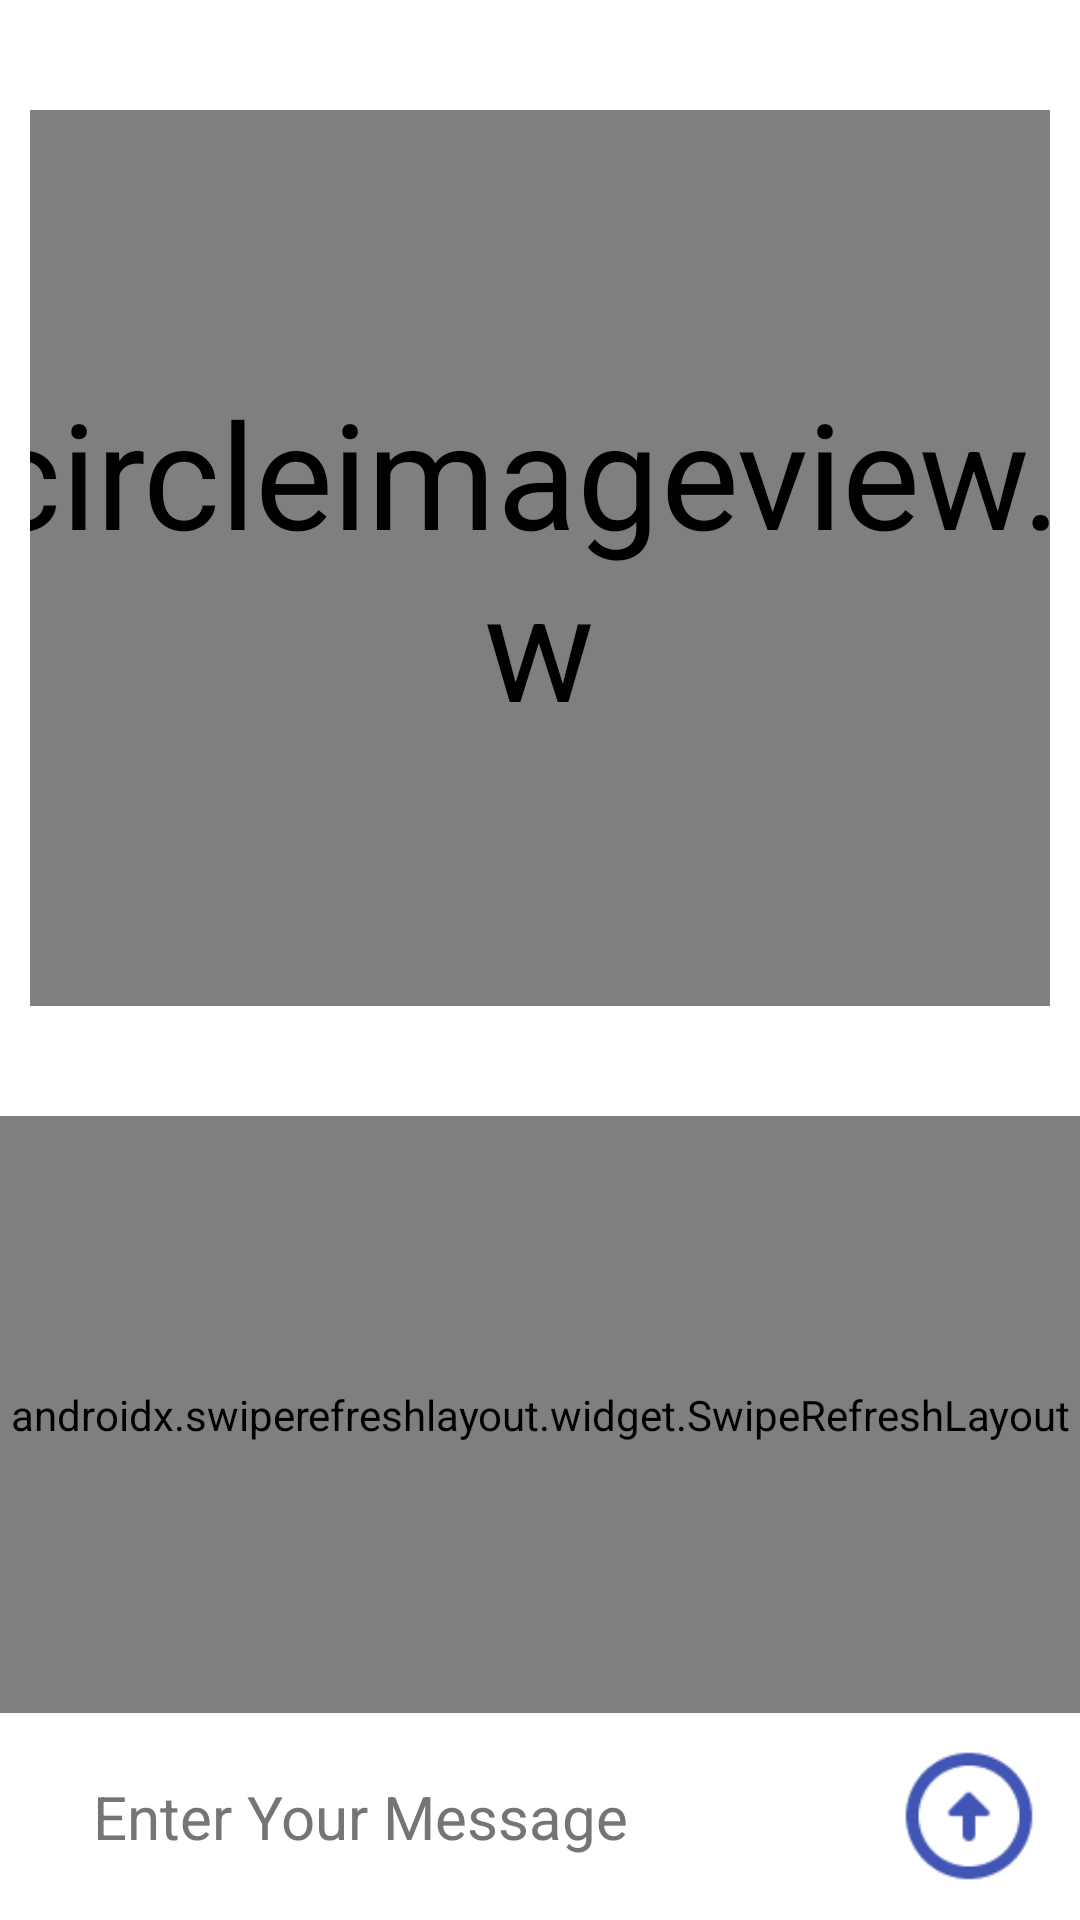

Android layout source for this screen:
<!-- AndroidManifest.xml: application theme Theme.WhatsApp_clone_test -->
<!-- res/layout/activity_chat.xml -->
<?xml version="1.0" encoding="utf-8"?>

<RelativeLayout xmlns:android="http://schemas.android.com/apk/res/android"
    xmlns:app="http://schemas.android.com/apk/res-auto"
    xmlns:tools="http://schemas.android.com/tools"
    android:layout_width="match_parent"
    android:layout_height="match_parent"
    android:background="@drawable/chatimage"
    android:orientation="vertical"
    tools:context=".ChatActivity">


    <LinearLayout
        android:id="@+id/down_toolbar"
        android:layout_width="match_parent"
        android:layout_height="wrap_content"
        android:layout_alignParentBottom="true"
        android:gravity="bottom"
        android:orientation="horizontal"
        android:padding="10dp">


        <EditText
            android:id="@+id/editTextChat"
            android:layout_width="match_parent"
            android:layout_height="wrap_content"
            android:layout_marginStart="5dp"
            android:layout_marginEnd="15dp"
            android:layout_weight="4"
            android:background="@drawable/rounded_corner"
            android:ems="10"
            android:hint="@string/enter_your_message"
            android:inputType="textMultiLine"
            android:padding="11dp"
            android:textColorHint="#757575" />

        <ImageButton
            android:id="@+id/sendMessageBtn"
            android:layout_width="wrap_content"
            android:layout_height="wrap_content"
            android:layout_gravity="center_vertical"
            android:layout_marginEnd="15dp"
            android:layout_weight="1"
            android:background="@null"
            android:contentDescription="@string/send"
            android:padding="5dp"
            android:scaleX="2.1"
            android:scaleY="2.1"
            app:srcCompat="@drawable/ic_send"
            android:focusable="true" />
    </LinearLayout>

    <LinearLayout
        android:id="@+id/toolbar"
        android:layout_width="match_parent"
        android:layout_height="wrap_content"
        android:background="@color/white"
        android:orientation="horizontal"
        android:padding="10dp"
        app:layout_constraintTop_toTopOf="parent">

        <de.hdodenhof.circleimageview.CircleImageView
            android:id="@+id/imageView2"
            android:layout_width="wrap_content"
            android:layout_height="wrap_content"
            android:layout_gravity="center_vertical"
            android:layout_weight="0"
            android:padding="25dp"
            android:scaleX="3.5"
            android:scaleY="3.5"
            android:src="@drawable/ic_person" />

        <TextView
            android:id="@+id/user_name_chat"
            android:layout_width="wrap_content"
            android:layout_height="wrap_content"
            android:layout_weight="2"
            android:layout_marginTop="15dp"
            android:padding="5dp"
            android:text="@string/tomer_hadar"
            android:textColor="@android:color/black"
            android:textSize="25sp" />

        <ImageButton
            android:id="@+id/imageButton_prev"
            android:layout_width="wrap_content"
            android:layout_height="wrap_content"
            android:layout_gravity="center"
            android:layout_weight="0.5"
            android:background="@null"
            android:padding="5dp"
            android:scaleX="2"
            android:scaleY="2"
            app:srcCompat="@drawable/ic_prev"
            tools:ignore="SpeakableTextPresentCheck" />
    </LinearLayout>

    <androidx.swiperefreshlayout.widget.SwipeRefreshLayout
        android:id="@+id/swipe_msg"
        android:layout_width="match_parent"
        android:layout_height="match_parent"
        android:layout_above="@id/down_toolbar"
        android:layout_below="@id/toolbar">

        <androidx.recyclerview.widget.RecyclerView
            android:id="@+id/lstMsg"
            android:layout_width="match_parent"
            android:layout_height="match_parent"
            android:padding="5dp" />
    </androidx.swiperefreshlayout.widget.SwipeRefreshLayout>
</RelativeLayout>
<!-- resources referenced by this layout -->
<resources>
  <color name="white">#FFFFFFFF</color>
  <!-- drawable ic_person (drawable-anydpi) -->
  <vector xmlns:android="http://schemas.android.com/apk/res/android"
      android:width="24dp"
      android:height="24dp"
      android:viewportWidth="24"
      android:viewportHeight="24"
      android:tint="#000000"
      android:alpha="0.8">
    <path
        android:fillColor="@android:color/white"
        android:pathData="M12,2C6.48,2 2,6.48 2,12s4.48,10 10,10s10,-4.48 10,-10S17.52,2 12,2zM12,6c1.93,0 3.5,1.57 3.5,3.5S13.93,13 12,13s-3.5,-1.57 -3.5,-3.5S10.07,6 12,6zM12,20c-2.03,0 -4.43,-0.82 -6.14,-2.88C7.55,15.8 9.68,15 12,15s4.45,0.8 6.14,2.12C16.43,19.18 14.03,20 12,20z"/>
  </vector>
  <!-- drawable ic_prev (drawable-anydpi) -->
  <vector xmlns:android="http://schemas.android.com/apk/res/android"
      android:width="24dp"
      android:height="24dp"
      android:viewportWidth="24"
      android:viewportHeight="24"
      android:tint="#000000"
      android:alpha="0.8">
    <path
        android:fillColor="@android:color/white"
        android:pathData="M22,12c0,-5.52 -4.48,-10 -10,-10S2,6.48 2,12c0,5.52 4.48,10 10,10S22,17.52 22,12zM12,13l-4,0v-2l4,0V8l4,4l-4,4V13z"/>
  </vector>
  <!-- drawable ic_send (drawable-anydpi) -->
  <vector xmlns:android="http://schemas.android.com/apk/res/android"
      android:width="24dp"
      android:height="24dp"
      android:viewportWidth="24"
      android:viewportHeight="24"
      android:tint="#112AA2"
      android:alpha="0.8">
    <path
        android:fillColor="@android:color/white"
        android:pathData="M12,20c-4.41,0 -8,-3.59 -8,-8s3.59,-8 8,-8s8,3.59 8,8S16.41,20 12,20M12,22c5.52,0 10,-4.48 10,-10c0,-5.52 -4.48,-10 -10,-10C6.48,2 2,6.48 2,12C2,17.52 6.48,22 12,22L12,22zM11,12l0,3c0,0.55 0.45,1 1,1h0c0.55,0 1,-0.45 1,-1l0,-3h1.79c0.45,0 0.67,-0.54 0.35,-0.85l-2.79,-2.79c-0.2,-0.2 -0.51,-0.2 -0.71,0l-2.79,2.79C8.54,11.46 8.76,12 9.21,12H11z"/>
  </vector>
  <!-- drawable rounded_corner (drawable) -->
  <?xml version="1.0" encoding="utf-8"?>
  
  <shape xmlns:tools="http://schemas.android.com/tools"
      xmlns:android="http://schemas.android.com/apk/res/android"
      tools:ignore="ExtraText">
      android:shape="rectangle"
      android:padding="10dp">
  
      <solid android:color="@color/white" />
      <corners
          android:bottomRightRadius="25dp"
          android:bottomLeftRadius="25dp"
          android:topLeftRadius="25dp"
          android:topRightRadius="25dp" />
  </shape>
  <string name="enter_your_message"><font size="20"> Enter Your Message</font></string>
  <string name="send">SEND</string>
  <string name="tomer_hadar">Tomer Hadar</string>
  <style name="Theme.WhatsApp_clone_test" parent="Theme.MaterialComponents.DayNight.DarkActionBar">
          
          <item name="colorPrimary">@color/purple_500</item>
          <item name="colorPrimaryVariant">@color/purple_700</item>
          <item name="colorOnPrimary">@color/white</item>
          
          <item name="colorSecondary">@color/teal_200</item>
          <item name="colorSecondaryVariant">@color/teal_700</item>
          <item name="colorOnSecondary">@color/black</item>
          
          <item name="android:statusBarColor" tools:targetApi="l">?attr/colorPrimaryVariant</item>
          
      </style>
  <color name="purple_500">#FF6200EE</color>
  <color name="purple_700">#FF3700B3</color>
  <color name="teal_200">#FF03DAC5</color>
  <color name="teal_700">#FF018786</color>
  <color name="black">#FF000000</color>
</resources>
